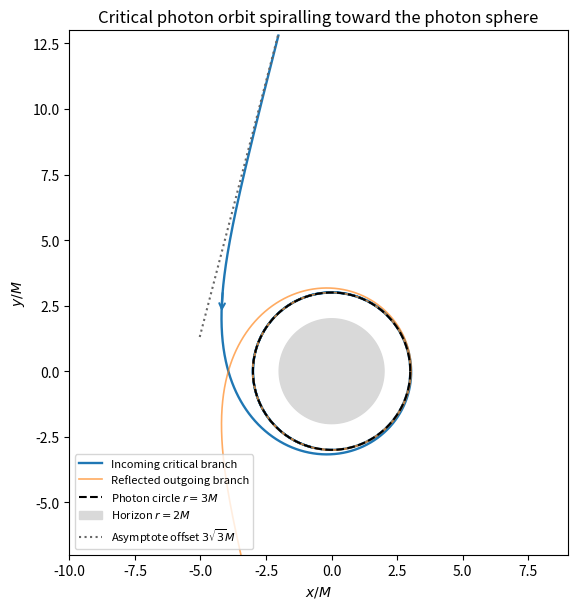

Python code for this plot:
"""Critical Schwarzschild photon orbit; Python 3.14.4.
Dependencies numpy 2.3.5 and matplotlib 3.10.7; output basename to CWD.
Caller MPLCONFIGDIR is preserved. Distances are in units of M.
"""
import numpy as np
import matplotlib
matplotlib.use('Agg')
import matplotlib.pyplot as plt


def main():
    phi0 = np.arccosh(2)
    phi = np.linspace(phi0+0.25, phi0+5*np.pi, 2400)
    c = np.cosh(phi)
    radius = 3*(c+1)/(c-2)
    keep = radius <= 13
    phi, radius = phi[keep], radius[keep]
    xx, yy = radius*np.cos(phi), radius*np.sin(phi)
    fig, ax = plt.subplots(figsize=(6.2, 6.2), facecolor='white')
    ax.set_facecolor('white')
    ax.plot(xx, yy, lw=1.7, label='Incoming critical branch')
    ax.plot(xx, -yy, lw=1.2, alpha=0.65, label='Reflected outgoing branch')
    angles = np.linspace(0, 2*np.pi, 500)
    ax.plot(3*np.cos(angles), 3*np.sin(angles), '--', color='black', label=r'Photon circle $r=3M$')
    ax.fill(2*np.cos(angles), 2*np.sin(angles), color='0.85', label=r'Horizon $r=2M$')
    direction = np.array([np.cos(phi0), np.sin(phi0)])
    normal = np.array([-np.sin(phi0), np.cos(phi0)])
    asym = np.sqrt(27)*normal[:, None]+direction[:, None]*np.linspace(0, 12, 100)
    ax.plot(asym[0], asym[1], ':', color='0.4', label=r'Asymptote offset $3\sqrt{3}M$')
    j = min(120, len(xx)-2)
    ax.annotate('', xy=(xx[j+25], yy[j+25]), xytext=(xx[j], yy[j]),
                arrowprops={'arrowstyle':'->', 'color':'tab:blue', 'lw':1.5})
    ax.set(xlim=(-10, 9), ylim=(-7, 13), xlabel=r'$x/M$', ylabel=r'$y/M$',
           title='Critical photon orbit spiralling toward the photon sphere')
    ax.set_aspect('equal')
    ax.legend(loc='lower left', fontsize=8)
    fig.tight_layout()
    fig.savefig('paper-2-critical-photon-orbit.png', dpi=135, facecolor='white', transparent=False)
    plt.close(fig)


if __name__ == '__main__':
    main()
